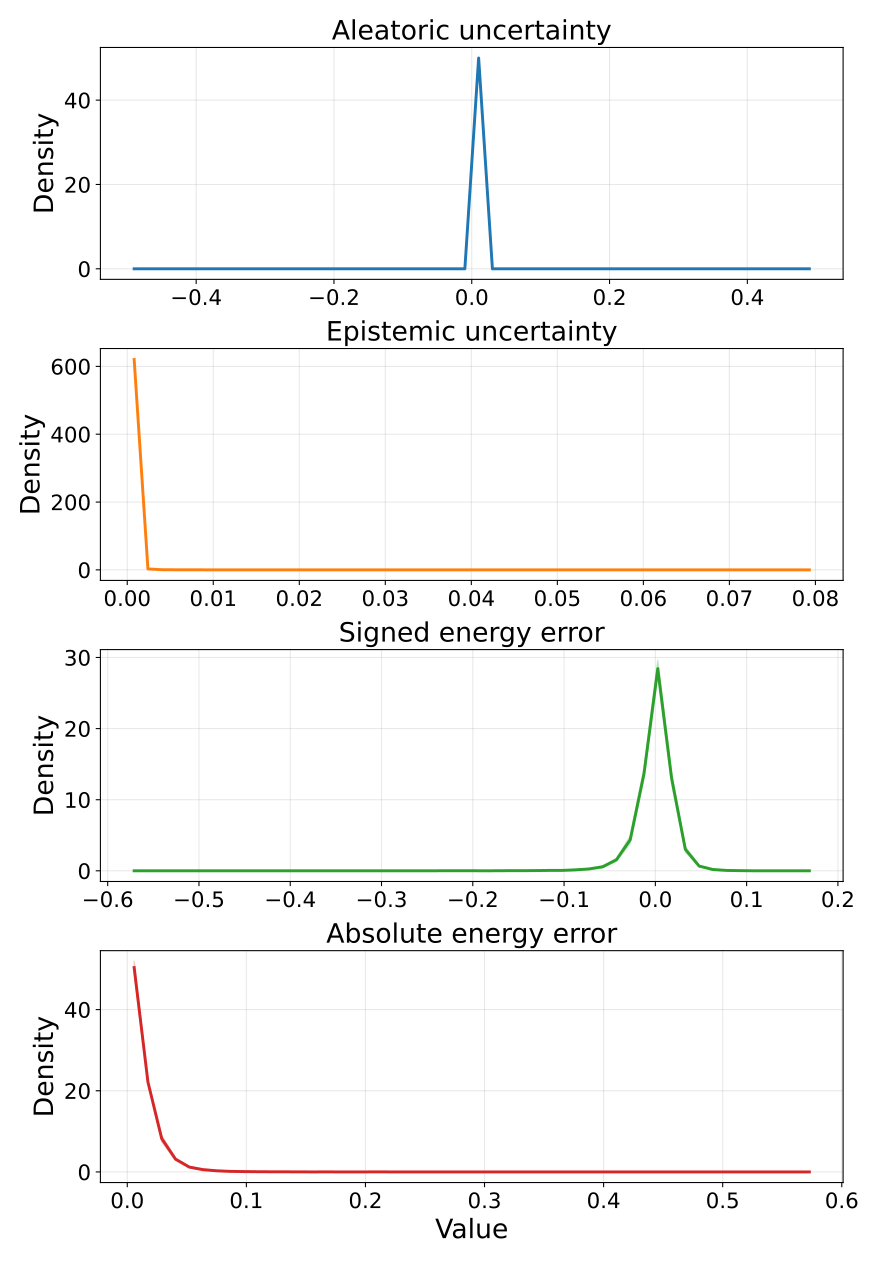

Source data for this figure (header and first rows):
metric, bin_index, bin_left, bin_right, bin_center, density_mean, density_std, density_ci95_low, density_ci95_high, density_n
aleatoric_var, 0, -0.5, -0.48, -0.49, 0.0, 0.0, 0.0, 0.0, 5
aleatoric_var, 1, -0.48, -0.46, -0.47, 0.0, 0.0, 0.0, 0.0, 5
aleatoric_var, 2, -0.46, -0.44, -0.45, 0.0, 0.0, 0.0, 0.0, 5
aleatoric_var, 3, -0.44, -0.42, -0.43, 0.0, 0.0, 0.0, 0.0, 5
aleatoric_var, 4, -0.42, -0.4, -0.41, 0.0, 0.0, 0.0, 0.0, 5
aleatoric_var, 5, -0.4, -0.38, -0.39, 0.0, 0.0, 0.0, 0.0, 5
aleatoric_var, 6, -0.38, -0.36, -0.37, 0.0, 0.0, 0.0, 0.0, 5
aleatoric_var, 7, -0.36, -0.34, -0.35, 0.0, 0.0, 0.0, 0.0, 5
aleatoric_var, 8, -0.34, -0.32, -0.33, 0.0, 0.0, 0.0, 0.0, 5
aleatoric_var, 9, -0.32, -0.3, -0.31, 0.0, 0.0, 0.0, 0.0, 5
aleatoric_var, 10, -0.3, -0.28, -0.29, 0.0, 0.0, 0.0, 0.0, 5
aleatoric_var, 11, -0.28, -0.26, -0.27, 0.0, 0.0, 0.0, 0.0, 5
aleatoric_var, 12, -0.26, -0.24, -0.25, 0.0, 0.0, 0.0, 0.0, 5
aleatoric_var, 13, -0.24, -0.22, -0.23, 0.0, 0.0, 0.0, 0.0, 5
aleatoric_var, 14, -0.22, -0.2, -0.21, 0.0, 0.0, 0.0, 0.0, 5
aleatoric_var, 15, -0.2, -0.18, -0.19, 0.0, 0.0, 0.0, 0.0, 5
aleatoric_var, 16, -0.18, -0.16, -0.17, 0.0, 0.0, 0.0, 0.0, 5
aleatoric_var, 17, -0.16, -0.14, -0.15, 0.0, 0.0, 0.0, 0.0, 5
aleatoric_var, 18, -0.14, -0.12, -0.13, 0.0, 0.0, 0.0, 0.0, 5
aleatoric_var, 19, -0.12, -0.1, -0.11, 0.0, 0.0, 0.0, 0.0, 5
aleatoric_var, 20, -0.1, -0.08, -0.09, 0.0, 0.0, 0.0, 0.0, 5
aleatoric_var, 21, -0.08, -0.06, -0.07, 0.0, 0.0, 0.0, 0.0, 5
aleatoric_var, 22, -0.06, -0.04, -0.05, 0.0, 0.0, 0.0, 0.0, 5
aleatoric_var, 23, -0.04, -0.02, -0.03, 0.0, 0.0, 0.0, 0.0, 5
aleatoric_var, 24, -0.02, 0.0, -0.01, 0.0, 0.0, 0.0, 0.0, 5
aleatoric_var, 25, 0.0, 0.02, 0.01, 50, 0.0, 50, 50, 5
aleatoric_var, 26, 0.02, 0.04, 0.03, 0.0, 0.0, 0.0, 0.0, 5
aleatoric_var, 27, 0.04, 0.06, 0.05, 0.0, 0.0, 0.0, 0.0, 5
aleatoric_var, 28, 0.06, 0.08, 0.07, 0.0, 0.0, 0.0, 0.0, 5
aleatoric_var, 29, 0.08, 0.1, 0.09, 0.0, 0.0, 0.0, 0.0, 5
aleatoric_var, 30, 0.1, 0.12, 0.11, 0.0, 0.0, 0.0, 0.0, 5
aleatoric_var, 31, 0.12, 0.14, 0.13, 0.0, 0.0, 0.0, 0.0, 5
aleatoric_var, 32, 0.14, 0.16, 0.15, 0.0, 0.0, 0.0, 0.0, 5
aleatoric_var, 33, 0.16, 0.18, 0.17, 0.0, 0.0, 0.0, 0.0, 5
aleatoric_var, 34, 0.18, 0.2, 0.19, 0.0, 0.0, 0.0, 0.0, 5
aleatoric_var, 35, 0.2, 0.22, 0.21, 0.0, 0.0, 0.0, 0.0, 5
aleatoric_var, 36, 0.22, 0.24, 0.23, 0.0, 0.0, 0.0, 0.0, 5
aleatoric_var, 37, 0.24, 0.26, 0.25, 0.0, 0.0, 0.0, 0.0, 5
aleatoric_var, 38, 0.26, 0.28, 0.27, 0.0, 0.0, 0.0, 0.0, 5
aleatoric_var, 39, 0.28, 0.3, 0.29, 0.0, 0.0, 0.0, 0.0, 5
aleatoric_var, 40, 0.3, 0.32, 0.31, 0.0, 0.0, 0.0, 0.0, 5
aleatoric_var, 41, 0.32, 0.34, 0.33, 0.0, 0.0, 0.0, 0.0, 5
aleatoric_var, 42, 0.34, 0.36, 0.35, 0.0, 0.0, 0.0, 0.0, 5
aleatoric_var, 43, 0.36, 0.38, 0.37, 0.0, 0.0, 0.0, 0.0, 5
aleatoric_var, 44, 0.38, 0.4, 0.39, 0.0, 0.0, 0.0, 0.0, 5
aleatoric_var, 45, 0.4, 0.42, 0.41, 0.0, 0.0, 0.0, 0.0, 5
aleatoric_var, 46, 0.42, 0.44, 0.43, 0.0, 0.0, 0.0, 0.0, 5
aleatoric_var, 47, 0.44, 0.46, 0.45, 0.0, 0.0, 0.0, 0.0, 5
aleatoric_var, 48, 0.46, 0.48, 0.47, 0.0, 0.0, 0.0, 0.0, 5
aleatoric_var, 49, 0.48, 0.5, 0.49, 0.0, 0.0, 0.0, 0.0, 5
epistemic_var, 0, 3.14712519866589e-06, 0.001605, 0.0008041, 620.2, 1.08, 618.9, 621.6, 5
epistemic_var, 1, 0.001605, 0.003207, 0.002406, 2.822, 0.5414, 2.15, 3.494, 5
epistemic_var, 2, 0.003207, 0.004809, 0.004008, 0.4744, 0.4178, -0.04429, 0.9932, 5
epistemic_var, 3, 0.004809, 0.006411, 0.00561, 0.2747, 0.1045, 0.145, 0.4044, 5
epistemic_var, 4, 0.006411, 0.008012, 0.007212, 0.1498, 0.1368, -0.01997, 0.3196, 5
epistemic_var, 5, 0.008012, 0.009614, 0.008813, 0.09988, 0.1045, -0.0298, 0.2296, 5
epistemic_var, 6, 0.009614, 0.01122, 0.01042, 0.02497, 0.05584, -0.04435, 0.09429, 5
epistemic_var, 7, 0.01122, 0.01282, 0.01202, 0.07491, 0.06839, -0.009986, 0.1598, 5
epistemic_var, 8, 0.01282, 0.01442, 0.01362, 0.04994, 0.06839, -0.03496, 0.1348, 5
epistemic_var, 9, 0.01442, 0.01602, 0.01522, 0.0, 0.0, 0.0, 0.0, 5
... 140 more rows
